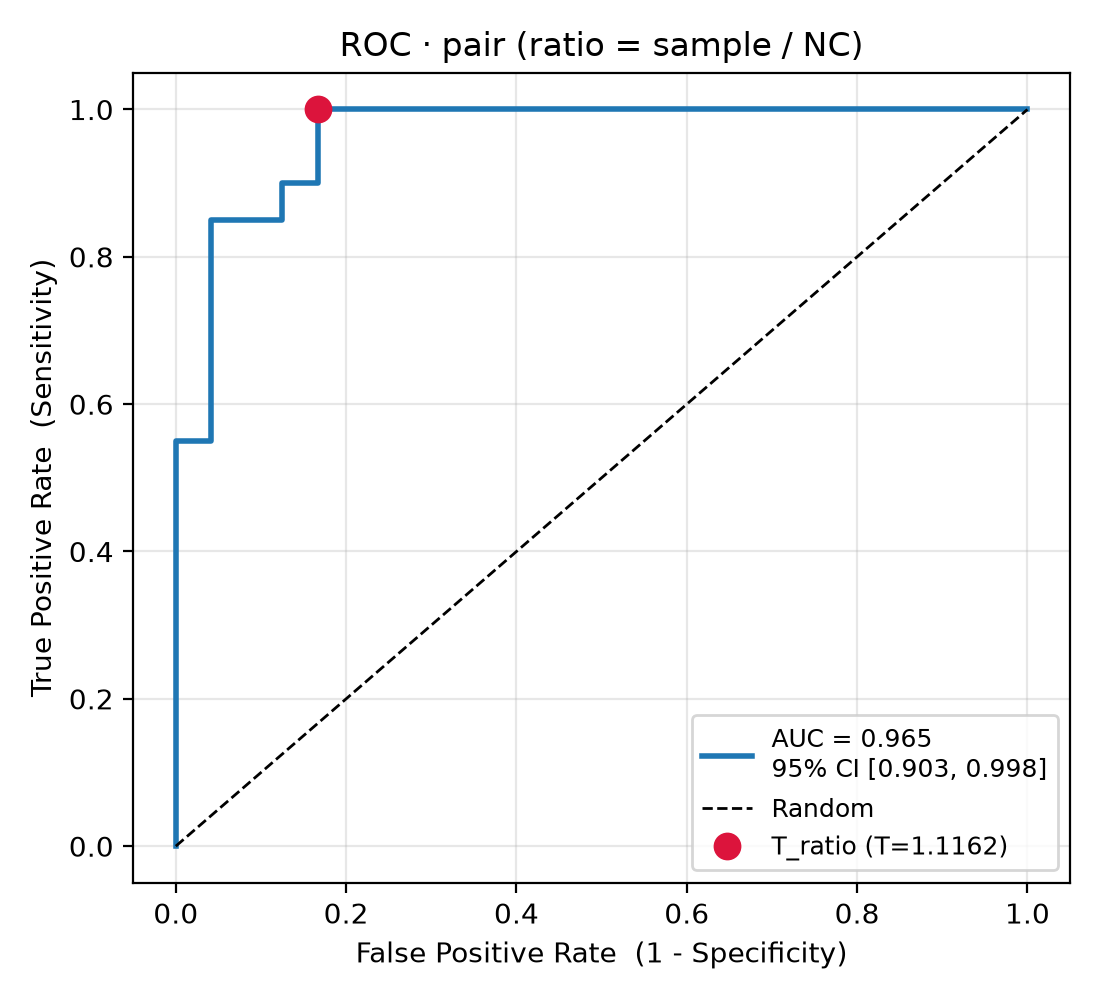

The table this chart was drawn from, first rows:
fpr, tpr, threshold
0.0, 0.0, inf
0.0, 0.05, 1.362
0.0, 0.55, 1.222
0.04167, 0.55, 1.217
0.04167, 0.85, 1.193
0.125, 0.85, 1.175
0.125, 0.9, 1.159
0.1667, 0.9, 1.155
0.1667, 1.0, 1.116
0.75, 1.0, 0.9711
0.8333, 1.0, 0.9606
1.0, 1.0, 0.899
